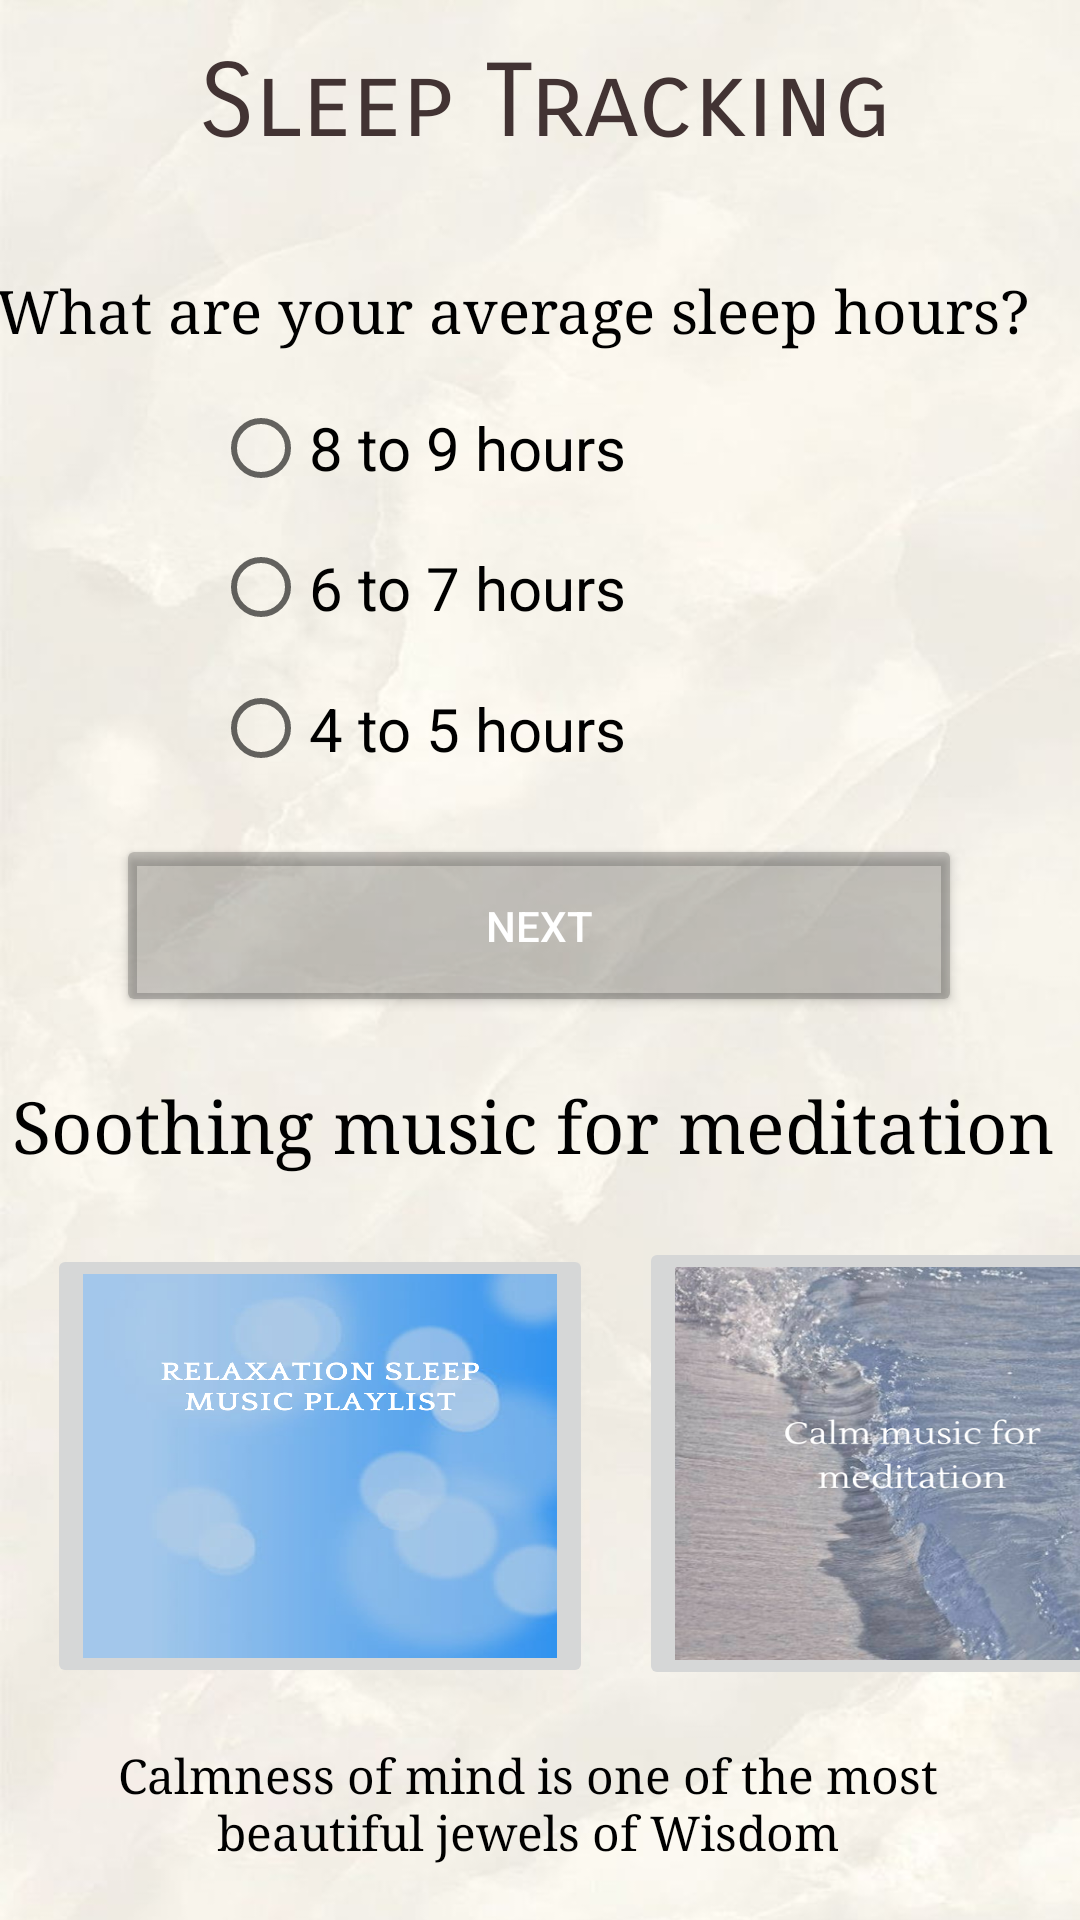

Produce the Android XML layout that renders to this screen, including the resource entries it uses.
<!-- AndroidManifest.xml: application theme Theme.Prj_draft -->
<!-- res/layout/activity_sleep1.xml -->
<?xml version="1.0" encoding="utf-8"?>
<androidx.constraintlayout.widget.ConstraintLayout xmlns:android="http://schemas.android.com/apk/res/android"
    xmlns:app="http://schemas.android.com/apk/res-auto"
    xmlns:tools="http://schemas.android.com/tools"
    android:layout_width="match_parent"
    android:layout_height="match_parent"
    tools:context=".sleep1">

    <ImageView
        android:id="@+id/imageView"
        android:layout_width="411dp"
        android:layout_height="730dp"
        android:background="@drawable/b2"
        android:contentDescription="i1"
        app:layout_constraintBottom_toBottomOf="parent"
        app:layout_constraintEnd_toEndOf="parent"
        app:layout_constraintHorizontal_bias="0.0"
        app:layout_constraintStart_toStartOf="parent"
        app:layout_constraintTop_toTopOf="parent"
        app:layout_constraintVertical_bias="0.0"></ImageView>

    <RadioGroup

        android:id="@+id/q1rg"
        android:layout_width="194dp"
        android:layout_height="184dp"
        app:layout_constraintBottom_toBottomOf="parent"
        app:layout_constraintEnd_toEndOf="parent"
        app:layout_constraintHorizontal_bias="0.427"
        app:layout_constraintStart_toStartOf="parent"
        app:layout_constraintTop_toTopOf="parent"
        app:layout_constraintVertical_bias="0.277">

        <RadioButton
            android:id="@+id/q1op1"
            android:layout_width="186dp"
            android:layout_height="46dp"
            android:text="8 to 9 hours"
            android:textSize="20sp" />

        <RadioButton
            android:id="@+id/q1op2"
            android:layout_width="185dp"
            android:layout_height="47dp"
            android:text="6 to 7 hours"
            android:textSize="20sp" />

        <RadioButton
            android:id="@+id/q1op3"
            android:layout_width="187dp"
            android:layout_height="47dp"
            android:text="4 to 5 hours"
            android:textSize="20sp" />
    </RadioGroup>

    <TextView
        android:id="@+id/textView"
        android:layout_width="259dp"
        android:layout_height="70dp"
        android:fontFamily="sans-serif-smallcaps"
        android:text="Sleep Tracking"
        android:textColor="#423333"
        android:textSize="34sp"
        app:layout_constraintBottom_toBottomOf="parent"
        app:layout_constraintEnd_toEndOf="parent"
        app:layout_constraintHorizontal_bias="0.657"
        app:layout_constraintStart_toStartOf="parent"
        app:layout_constraintTop_toTopOf="@+id/imageView"
        app:layout_constraintVertical_bias="0.024" />

    <TextView
        android:id="@+id/textView6"
        android:layout_width="352dp"
        android:layout_height="36dp"
        android:fontFamily="serif"
        android:text="Soothing music for meditation"
        android:textColor="@color/black"
        android:textSize="24sp"
        app:layout_constraintBottom_toBottomOf="parent"
        app:layout_constraintEnd_toEndOf="parent"
        app:layout_constraintHorizontal_bias="0.491"
        app:layout_constraintStart_toStartOf="parent"
        app:layout_constraintTop_toTopOf="@+id/imageView"
        app:layout_constraintVertical_bias="0.595" />

    <TextView
        android:id="@+id/textView4"
        android:layout_width="312dp"
        android:layout_height="58dp"
        android:fontFamily="serif"
        android:text="Calmness of mind is one of the most beautiful jewels of Wisdom"
        android:textAlignment="center"
        android:textColor="@color/black"
        android:textSize="16sp"
        app:layout_constraintBottom_toBottomOf="parent"
        app:layout_constraintEnd_toEndOf="parent"
        app:layout_constraintHorizontal_bias="0.415"
        app:layout_constraintStart_toStartOf="parent"
        app:layout_constraintTop_toTopOf="@+id/imageView"
        app:layout_constraintVertical_bias="0.998" />

    <TextView
        android:id="@+id/textView3"
        android:layout_width="363dp"
        android:layout_height="34dp"
        android:fontFamily="serif"
        android:text="What are your average sleep hours?"
        android:textColor="@color/black"
        android:textSize="20sp"
        app:layout_constraintBottom_toBottomOf="parent"
        app:layout_constraintEnd_toEndOf="parent"
        app:layout_constraintHorizontal_bias="0.604"
        app:layout_constraintStart_toStartOf="parent"
        app:layout_constraintTop_toTopOf="parent"
        app:layout_constraintVertical_bias="0.149" />


    <ImageButton
        android:id="@+id/imageButton"
        android:layout_width="182dp"
        android:layout_height="148dp"
        android:scaleType="fitXY"
        android:onClick="redirect5"
        app:layout_constraintBottom_toBottomOf="parent"
        app:layout_constraintEnd_toEndOf="@+id/imageView"
        app:layout_constraintHorizontal_bias="0.069"
        app:layout_constraintStart_toStartOf="@+id/imageView"
        app:layout_constraintTop_toTopOf="parent"
        app:layout_constraintVertical_bias="0.843"
        app:srcCompat="@drawable/playlist5"
        tools:ignore="SpeakableTextPresentCheck,SpeakableTextPresentCheck" />

    <ImageButton
        android:id="@+id/imageButton2"
        android:layout_width="182dp"
        android:layout_height="151dp"
        android:scaleType="fitXY"
        android:onClick="redirect2"
        app:layout_constraintBottom_toBottomOf="parent"
        app:layout_constraintEnd_toEndOf="@+id/imageView"
        app:layout_constraintHorizontal_bias="0.93"
        app:layout_constraintStart_toStartOf="@+id/imageView"
        app:layout_constraintTop_toTopOf="parent"
        app:layout_constraintVertical_bias="0.843"
        app:srcCompat="@drawable/playlist2"
        tools:ignore="SpeakableTextPresentCheck,SpeakableTextPresentCheck" />

    <Button
        android:id="@+id/nextButton"
        android:layout_width="282dp"
        android:layout_height="61dp"
        android:backgroundTint="@color/cardview_shadow_start_color"
        android:text="Next"
        android:textColor="@color/white"
        app:layout_constraintBottom_toBottomOf="parent"
        app:layout_constraintEnd_toEndOf="parent"
        app:layout_constraintHorizontal_bias="0.496"
        app:layout_constraintStart_toStartOf="parent"
        app:layout_constraintTop_toTopOf="parent"
        app:layout_constraintVertical_bias="0.48" />


</androidx.constraintlayout.widget.ConstraintLayout>
<!-- resources referenced by this layout -->
<resources>
  <!-- drawable b2: png bitmap (drawable, 37734 bytes) -->
  <!-- drawable playlist2: png bitmap (drawable, 355062 bytes) -->
  <!-- drawable playlist5: png bitmap (drawable, 209685 bytes) -->
  <style name="Theme.Prj_draft" parent="Theme.MaterialComponents.DayNight.NoActionBar">
          
          <item name="colorPrimary">@color/purple_500</item>
          <item name="colorPrimaryVariant">@color/purple_700</item>
          <item name="colorOnPrimary">@color/white</item>
          
          <item name="colorSecondary">@color/teal_200</item>
          <item name="colorSecondaryVariant">@color/teal_700</item>
          <item name="colorOnSecondary">@color/black</item>
          
          <item name="android:statusBarColor" tools:targetApi="l">?attr/colorPrimaryVariant</item>
          <item name="android:windowFullscreen">true</item>
          
      </style>
  <!-- not gathered from this repository: default colours our renderer supplied (Android Studio template values) -->
  <color name="purple_500">#FF6200EE</color>
  <color name="purple_700">#FF3700B3</color>
  <color name="teal_200">#FF03DAC5</color>
  <color name="teal_700">#FF018786</color>
  <color name="black">#FF000000</color>
  <color name="white">#FFFFFFFF</color>
</resources>
